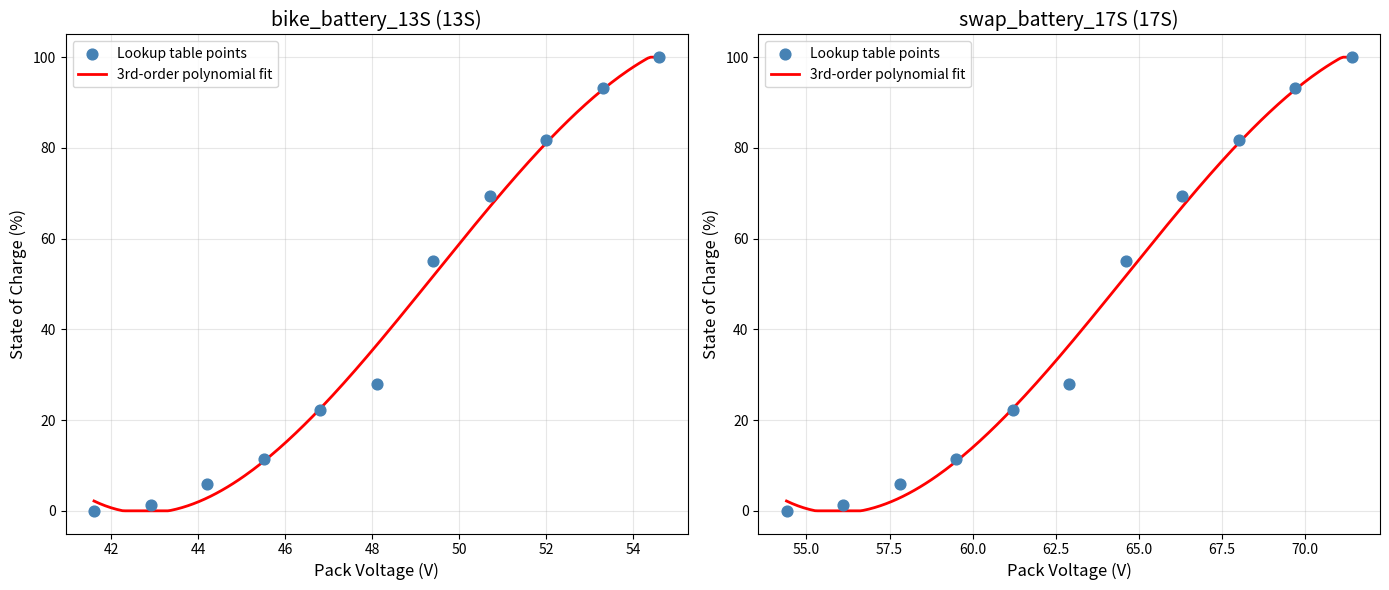

The matplotlib source for this figure: (Note: this script raises an exception after producing the figure.)
"""
 Per-Pack Polynomial Regression

Generates a separate 3rd-order polynomial SoC(V_pack) formula for each
battery pack configuration based on a master cell lookup table and the
pack's series count.

Master cell lookup table (from 21700 datasheet):
    V_cell: 3.2V - 4.2V (11 points)
    SoC:    0%   - 100%

For each pack config the cell voltages are scaled by the series count
to get pack-level voltages, then a 3rd-order polynomial is fit on
(V_pack, SoC) data.

Usage:
    python battery_soc_calculator.py
    python battery_soc_calculator.py --series 13 --voltage 48.5
    python battery_soc_calculator.py --series 20
"""

import numpy as np
import matplotlib.pyplot as plt
import argparse
import os

# ── Master Cell Lookup Table (from 21700 datasheet) ─────────────────────
CELL_SOC_PERCENT = np.array([100, 93.2, 81.8, 69.4, 55.0, 28.0, 22.2, 11.4, 6.0, 1.2, 0.0])
CELL_VOLTAGE_V   = np.array([4.2, 4.1,  4.0,  3.9,  3.8,  3.7,  3.6,  3.5,  3.4, 3.3, 3.2])

# ── Pack Configurations ─────────────────────────────────────────────────
PACK_CONFIGS = {
    "bike_battery_13S": 13,
    "swap_battery_17S": 17,
}


def scale_voltage_for_pack(series_count):
    """Scale cell voltages to pack voltages: V_pack = V_cell * series_count."""
    return CELL_VOLTAGE_V * series_count


def fit_polynomial(pack_voltages, soc_values, degree=3):
    """Fit a polynomial of given degree to (voltage, SoC) data."""
    coeffs = np.polyfit(pack_voltages, soc_values, degree)
    return coeffs


def format_formula(coeffs, var_name="V"):
    """Format polynomial coefficients as a human-readable formula string."""
    terms = []
    degree = len(coeffs) - 1
    for i, c in enumerate(coeffs):
        power = degree - i
        if power == 0:
            terms.append(f"{c:.6f}")
        elif power == 1:
            terms.append(f"{c:.6f} * {var_name}")
        else:
            terms.append(f"{c:.6f} * {var_name}^{power}")
    return "SoC(%) = " + " + ".join(terms)


def estimate_soc(coeffs, voltage):
    """Evaluate the polynomial at a given pack voltage."""
    poly = np.poly1d(coeffs)
    soc = poly(voltage)
    return max(0.0, min(100.0, round(soc, 2)))


def print_pack_report(name, series_count, coeffs, pack_voltages):
    """Print a detailed report for one pack configuration."""
    poly = np.poly1d(coeffs)
    predicted = poly(pack_voltages)
    predicted_clamped = np.clip(predicted, 0, 100)

    ss_res = np.sum((CELL_SOC_PERCENT - predicted) ** 2)
    ss_tot = np.sum((CELL_SOC_PERCENT - CELL_SOC_PERCENT.mean()) ** 2)
    r_squared = 1 - ss_res / ss_tot
    rmse = np.sqrt(np.mean((CELL_SOC_PERCENT - predicted) ** 2))
    max_err = np.max(np.abs(CELL_SOC_PERCENT - predicted))

    print(f"\n{'=' * 60}")
    print(f"  Pack: {name}  ({series_count}S)")
    print(f"{'=' * 60}")
    print(f"  Voltage range: {pack_voltages.min():.1f}V - {pack_voltages.max():.1f}V")
    print(f"\n  {format_formula(coeffs, 'V')}")
    print(f"\n  Coefficients: [{', '.join(f'{c:.10f}' for c in coeffs)}]")
    print(f"\n  R^2       = {r_squared:.6f}")
    print(f"  RMSE      = {rmse:.4f}%")
    print(f"  Max error = {max_err:.4f}%")

    print(f"\n  {'V_pack':>10}  {'SoC_actual':>10}  {'SoC_pred':>10}  {'Error':>10}")
    print(f"  {'-'*10}  {'-'*10}  {'-'*10}  {'-'*10}")
    for v, actual, pred in zip(pack_voltages, CELL_SOC_PERCENT, predicted_clamped):
        print(f"  {v:10.1f}  {actual:10.1f}  {pred:10.2f}  {actual - pred:+10.2f}")

    return r_squared, rmse, max_err


def plot_results(all_results):
    """Plot SoC curves for all pack configurations."""
    n = len(all_results)
    fig, axes = plt.subplots(1, n, figsize=(7 * n, 6))
    if n == 1:
        axes = [axes]

    for ax, (name, series, coeffs, pack_v) in zip(axes, all_results):
        poly = np.poly1d(coeffs)
        v_smooth = np.linspace(pack_v.min(), pack_v.max(), 200)
        soc_smooth = np.clip(poly(v_smooth), 0, 100)

        ax.scatter(pack_v, CELL_SOC_PERCENT, s=60, zorder=5,
                   color='steelblue', label='Lookup table points')
        ax.plot(v_smooth, soc_smooth, 'r-', linewidth=2,
                label='3rd-order polynomial fit')
        ax.set_xlabel('Pack Voltage (V)', fontsize=12)
        ax.set_ylabel('State of Charge (%)', fontsize=12)
        ax.set_title(f'{name} ({series}S)', fontsize=14)
        ax.legend(fontsize=10)
        ax.grid(True, alpha=0.3)
        ax.set_ylim(-5, 105)

    plt.tight_layout()
    out_path = os.path.join(os.path.dirname(os.path.abspath(__file__)), 'soc_curves.png')
    plt.savefig(out_path, dpi=150)
    print(f"\nPlot saved to: {out_path}")
    plt.show()


def main():
    parser = argparse.ArgumentParser(description='Battery SoC Calculator — Per-Pack Polynomial')
    parser.add_argument('--series', type=int, help='Estimate SoC for a custom series count')
    parser.add_argument('--voltage', type=float, help='Pack voltage to estimate SoC for (requires --series)')
    args = parser.parse_args()

    # ── Single voltage estimation mode ───────────────────────────────────
    if args.series and args.voltage:
        pack_v = scale_voltage_for_pack(args.series)
        coeffs = fit_polynomial(pack_v, CELL_SOC_PERCENT)
        soc = estimate_soc(coeffs, args.voltage)
        print(f"Pack: {args.series}S, Voltage: {args.voltage}V -> SoC: {soc}%")
        return

    # ── Full report mode ─────────────────────────────────────────────────
    all_results = []

    # Add custom series from CLI if provided
    configs = dict(PACK_CONFIGS)
    if args.series and not args.voltage:
        configs[f"custom_{args.series}S"] = args.series

    print("Battery SoC Calculator — Per-Pack Polynomial Regression")
    print("Master cell lookup table: 21700 (3.2V - 4.2V, 11 points)")

    for name, series in configs.items():
        pack_v = scale_voltage_for_pack(series)
        coeffs = fit_polynomial(pack_v, CELL_SOC_PERCENT)
        print_pack_report(name, series, coeffs, pack_v)
        all_results.append((name, series, coeffs, pack_v))

    # ── Print JavaScript snippets ────────────────────────────────────────
    print(f"\n{'=' * 60}")
    print("JavaScript Coefficients (paste into bss_logic.js)")
    print(f"{'=' * 60}")
    for name, series, coeffs, _ in all_results:
        print(f"\n// {name} ({series}S)")
        print(f"// {format_formula(coeffs, 'V')}")
        print(f"socCoeffs: [{', '.join(f'{c}' for c in coeffs)}]")

    plot_results(all_results)


if __name__ == '__main__':
    main()
